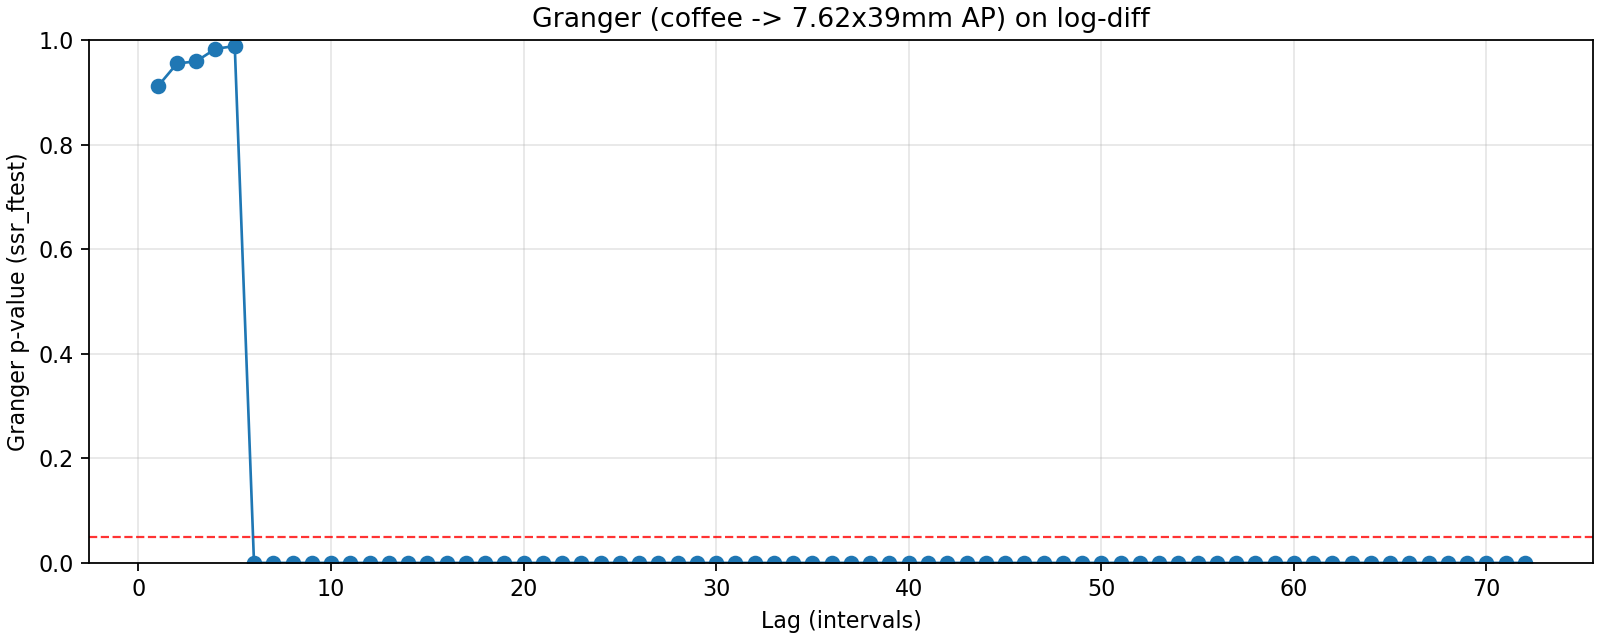

The file beside this chart, header and first rows:
lag, ssr_ftest_pvalue, ssr_ftest_stat
1.0, 0.9112, 0.01245
2.0, 0.9551, 0.04598
3.0, 0.9592, 0.1014
4.0, 0.9832, 0.09761
5.0, 0.9883, 0.1183
6.0, 5.744017565257158e-05, 4.967
7.0, 1.364758714854199e-34, 29.49
8.0, 6.01691119093749e-42, 32.6
9.0, 3.530318659129405e-43, 30.52
10.0, 4.196650595355955e-46, 30.11
11.0, 1.6158405587452067e-51, 31.6
12.0, 2.5613495686748238e-58, 34.03
13.0, 3.562683507724826e-63, 35.1
14.0, 1.7149417348481203e-65, 34.55
15.0, 1.7034129653642102e-63, 31.49
16.0, 2.4972918207603266e-60, 28.16
17.0, 8.248000607451015e-54, 23.53
18.0, 2.9283714563975596e-54, 22.75
19.0, 7.186692315047427e-52, 20.77
20.0, 8.132580195509987e-45, 17.05
21.0, 4.230008192428809e-37, 13.55
22.0, 2.539317013393734e-28, 10.12
23.0, 6.430754908165309e-28, 9.703
24.0, 1.100770563398172e-22, 7.852
25.0, 2.7550073056630073e-19, 6.683
26.0, 5.847064238193672e-19, 6.442
27.0, 1.2306258539497043e-18, 6.218
28.0, 1.3565321108697085e-18, 6.081
29.0, 3.7030386337231046e-18, 5.853
30.0, 7.319876918539895e-19, 5.921
31.0, 1.789530070082852e-18, 5.723
32.0, 7.19671547305223e-18, 5.484
33.0, 8.491285424340194e-18, 5.38
34.0, 2.303623336271101e-17, 5.199
35.0, 1.1155389663610873e-16, 4.972
36.0, 1.8120242615410944e-16, 4.857
37.0, 2.951241258971307e-16, 4.748
38.0, 4.646237405885574e-16, 4.646
39.0, 1.673491256433859e-16, 4.682
40.0, 6.248345104481363e-16, 4.511
41.0, 1.2250005924401827e-15, 4.402
42.0, 3.984160057514845e-16, 4.45
43.0, 5.783538730082492e-16, 4.373
44.0, 2.3015519439018004e-15, 4.214
45.0, 7.717916921795063e-15, 4.074
46.0, 3.339509941128939e-14, 3.918
47.0, 1.808073423060173e-14, 3.933
48.0, 4.540585562975819e-12, 3.462
49.0, 7.83718154969596e-11, 3.211
50.0, 1.4932472695939006e-10, 3.138
51.0, 3.9053617446044554e-10, 3.041
52.0, 6.656707217767622e-11, 3.157
53.0, 1.2727728106616706e-10, 3.087
54.0, 1.1469126103937288e-10, 3.076
55.0, 1.3004561861553094e-10, 3.047
56.0, 1.6244642706552923e-10, 3.013
57.0, 3.6800827600089094e-10, 2.936
58.0, 6.942789565285985e-10, 2.874
59.0, 7.203081035592372e-10, 2.856
60.0, 1.0728145465057858e-09, 2.813
... 12 more rows
